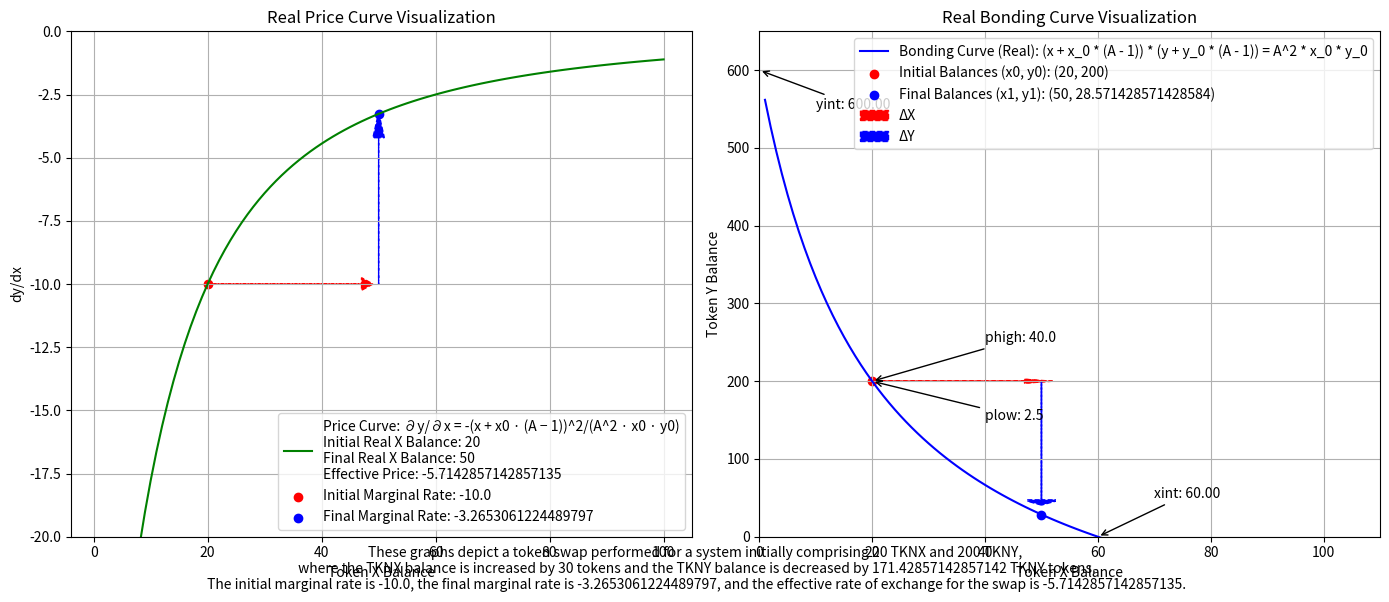

Here is the Python script that generated this plot:
import matplotlib.pyplot as plt
import numpy as np

# Initial conditions
initial_TKNX_balance = 20
initial_TKNY_balance = 200
A = 2  # Scaling factor

# Calculate phigh and plow
phigh = (A**2 / (A - 1)**2) * (initial_TKNY_balance / initial_TKNX_balance)
plow = ((A - 1)**2 / A**2) * (initial_TKNY_balance / initial_TKNX_balance)

# Calculate the y-intercept and x-intercept for the real curve
yint = (initial_TKNY_balance * (2 * A - 1)) / (A - 1)
xint = (initial_TKNX_balance * (2 * A - 1)) / (A - 1)

# Using the real invariant equation (x + x0 * (A - 1)) * (y + y0 * (A - 1)) = A^2 * x0 * y0
# where x and y are the real balances of tokens X and Y.
# initial invariant for the real curve
initial_invariant_real = A**2 * initial_TKNX_balance * initial_TKNY_balance

# Change in Token X (swap scenario)
delta_TKNX = 30

# New token balances after swap
new_TKNX_balance = initial_TKNX_balance + delta_TKNX

# Calculate new TKNY balance after swap using the real curve equation
new_TKNY_balance = (initial_invariant_real / ((A - 1) * new_TKNX_balance + initial_TKNX_balance)) - initial_TKNY_balance * (A - 1)


initial_marginal_rate = -((initial_TKNY_balance + initial_TKNY_balance * (A - 1)) / (initial_TKNX_balance + initial_TKNX_balance * (A - 1)))
final_marginal_rate = -((new_TKNY_balance + initial_TKNY_balance * (A - 1)) / (new_TKNX_balance + initial_TKNX_balance * (A - 1)))


# Calculate change in Y balance using the provided formula
delta_TKNY = -((delta_TKNX * A**2 * initial_TKNX_balance * initial_TKNY_balance) / 
              ((initial_TKNX_balance + initial_TKNX_balance * (A - 1)) * 
               (initial_TKNX_balance + delta_TKNX + initial_TKNX_balance * (A - 1))))

# Check if the calculated new balance matches with the change in Y balance
new_TKNY_balance_check = initial_TKNY_balance + delta_TKNY

# Print the calculated values
print("Initial Marginal Rate:", initial_marginal_rate)
print("Final Marginal Rate:", final_marginal_rate)
print("Effective Price:", delta_TKNY / delta_TKNX)
print("Change in Y Balance:", delta_TKNY)
print("New Y Balance (from delta Y):", new_TKNY_balance_check)
print("New Y Balance (from invariant):", new_TKNY_balance)


# Calculate new TKNY balance after swap using the real curve equation
new_TKNY_balance = (initial_invariant_real / ((A - 1) * new_TKNX_balance + initial_TKNX_balance)) - initial_TKNY_balance * (A - 1)

# Range of token balances for plotting
x_range = np.linspace(1, 100, 100)
y_range_real = (initial_invariant_real / ((A - 1) * x_range + initial_TKNX_balance)) - initial_TKNY_balance * (A - 1)

# Plot the bonding curve and price curve
fig, (ax1, ax2) = plt.subplots(1, 2, figsize=(14, 6))


# Plot the price curve
# Using the provided ∂y/∂x formula for the price curve
def price_curve_derivative(x, x0, y0, A):
    return -((A**2 * x0 * y0) / ((x + x0 * (A - 1))**2))

# Effective Price
effective_price = delta_TKNY/delta_TKNX
print("Effective Price:", effective_price)

# Plot the price curve
x_range_real = np.linspace(1, new_TKNX_balance * 2, 100)
y_range_real_invariant = price_curve_derivative(x_range_real, initial_TKNX_balance, initial_TKNY_balance, A)

ax1.plot(x_range_real, y_range_real_invariant, 
         label=f'Price Curve: ∂y/∂x = -(x + x0 · (A − 1))^2/(A^2 · x0 · y0)\n'
               f'Initial Real X Balance: {initial_TKNX_balance}\n'
               f'Final Real X Balance: {new_TKNX_balance}\n'
               f'Effective Price: {effective_price}',
         color='green')


# Scatter plot for initial and final marginal rates on price curve
ax1.scatter(initial_TKNX_balance, initial_marginal_rate, color='red', label=f'Initial Marginal Rate: {initial_marginal_rate}')
ax1.scatter(new_TKNX_balance, final_marginal_rate, color='blue', label=f'Final Marginal Rate: {final_marginal_rate}')


# Add arrows to indicate direction of change in price curve
ax1.arrow(initial_TKNX_balance, initial_marginal_rate, delta_TKNX * 0.9, 0, color='red', linestyle='--', linewidth=1, head_width=0.5, head_length=2)
ax1.arrow(new_TKNX_balance, initial_marginal_rate, 0, (final_marginal_rate - initial_marginal_rate) * 0.86, color='blue', linestyle='--', linewidth=1, head_width=2, head_length=1)

# Add arrows to indicate direction of change in bonding curve
ax2.arrow(initial_TKNX_balance, initial_TKNY_balance, delta_TKNX * 0.9, 0, color='red', linestyle='--', linewidth=1, head_width=5, head_length=5)
ax2.arrow(new_TKNX_balance, initial_TKNY_balance, 0, delta_TKNY * 0.9, color='blue', linestyle='--', linewidth=1, head_width=5, head_length=5)

ax1.set_xlabel('Token X Balance')
ax1.set_ylabel('dy/dx')
ax1.set_title('Real Price Curve Visualization')
ax2.legend(loc='lower right')
ax1.legend()
ax1.grid(True)
ax1.set_ylim(-20, 0)


# Print the maximum y-value in the range
print("Maximum y-value:", max(y_range_real))



# Plot the bonding curve
ax2.plot(x_range, y_range_real, label='Bonding Curve (Real): (x + x_0 * (A - 1)) * (y + y_0 * (A - 1)) = A^2 * x_0 * y_0', color='blue')

ax2.scatter(initial_TKNX_balance, initial_TKNY_balance, color='red', label=f'Initial Balances (x0, y0): ({initial_TKNX_balance}, {initial_TKNY_balance})')
ax2.scatter(new_TKNX_balance, new_TKNY_balance, color='blue', label=f'Final Balances (x1, y1): ({new_TKNX_balance}, {new_TKNY_balance})')

# Annotate phigh and plow
ax2.annotate(f'phigh: {phigh}', xy=(initial_TKNX_balance, initial_TKNY_balance), xytext=(initial_TKNX_balance + 20, initial_TKNY_balance + 50), arrowprops=dict(facecolor='black', arrowstyle='->'))
ax2.annotate(f'plow: {plow}', xy=(initial_TKNX_balance, initial_TKNY_balance), xytext=(initial_TKNX_balance + 20, initial_TKNY_balance - 50), arrowprops=dict(facecolor='black', arrowstyle='->'))

# Annotate y-intercept and x-intercept
ax2.annotate(f'yint: {yint:.2f}', xy=(0, yint), xytext=(10, yint - 50), arrowprops=dict(facecolor='green', arrowstyle='->'))
ax2.annotate(f'xint: {xint:.2f}', xy=(xint, 0), xytext=(xint + 10, 50), arrowprops=dict(facecolor='green', arrowstyle='->'))

# Calculate the change in balance for the arrow lengths
arrow_length_delta_x = delta_TKNX  * 0.9
arrow_length_delta_y = (new_TKNY_balance - initial_TKNY_balance) * 0.89

# Red arrow (ΔX) from initial to new TKNX balance
ax2.arrow(initial_TKNX_balance, initial_TKNY_balance, arrow_length_delta_x, 0, color='red', linestyle='--', linewidth=1, head_width=5, head_length=4, label='ΔX')

# Blue arrow (ΔY) from initial to new TKNY balance
ax2.arrow(new_TKNX_balance, initial_TKNY_balance, 0, arrow_length_delta_y, color='blue', linestyle='--', linewidth=1, head_width=5, head_length=6, label='ΔY')

ax2.set_xlabel('Token X Balance')
ax2.set_ylabel('Token Y Balance')
ax2.set_title('Real Bonding Curve Visualization')
ax2.legend(loc='upper right')
ax2.grid(True)
ax2.set_ylim(0, yint + 50) 
ax2.set_xlim(0, xint + 50)


# Adding caption
caption = "These graphs depict a token swap performed for a system initially comprising {} TKNX and {} TKNY,\n where the TKNX balance is {} by {} tokens and the TKNY balance is {} by {} TKNY tokens.\n The initial marginal rate is {}, the final marginal rate is {}, and the effective rate of exchange for the swap is {}."
caption = caption.format(initial_TKNX_balance, initial_TKNY_balance, "increased" if delta_TKNX > 0 else "decreased", abs(delta_TKNX), "increased" if delta_TKNY > 0 else "decreased", abs(delta_TKNY), initial_marginal_rate, final_marginal_rate, effective_price)
fig.text(0.5, 0.01, caption, ha='center')

plt.tight_layout()
plt.show()
